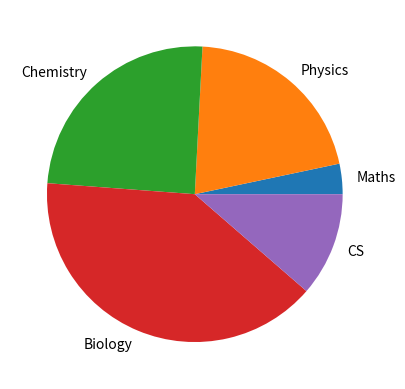

Write Python code to recreate this figure.
import matplotlib.pyplot as plt
import random

x = ['Maths', 'Physics', 'Chemistry', 'Biology', 'CS']
y = [random.randint(1, 100) for _ in range(5)]

plt.pie(y, labels=x)
plt.show()
